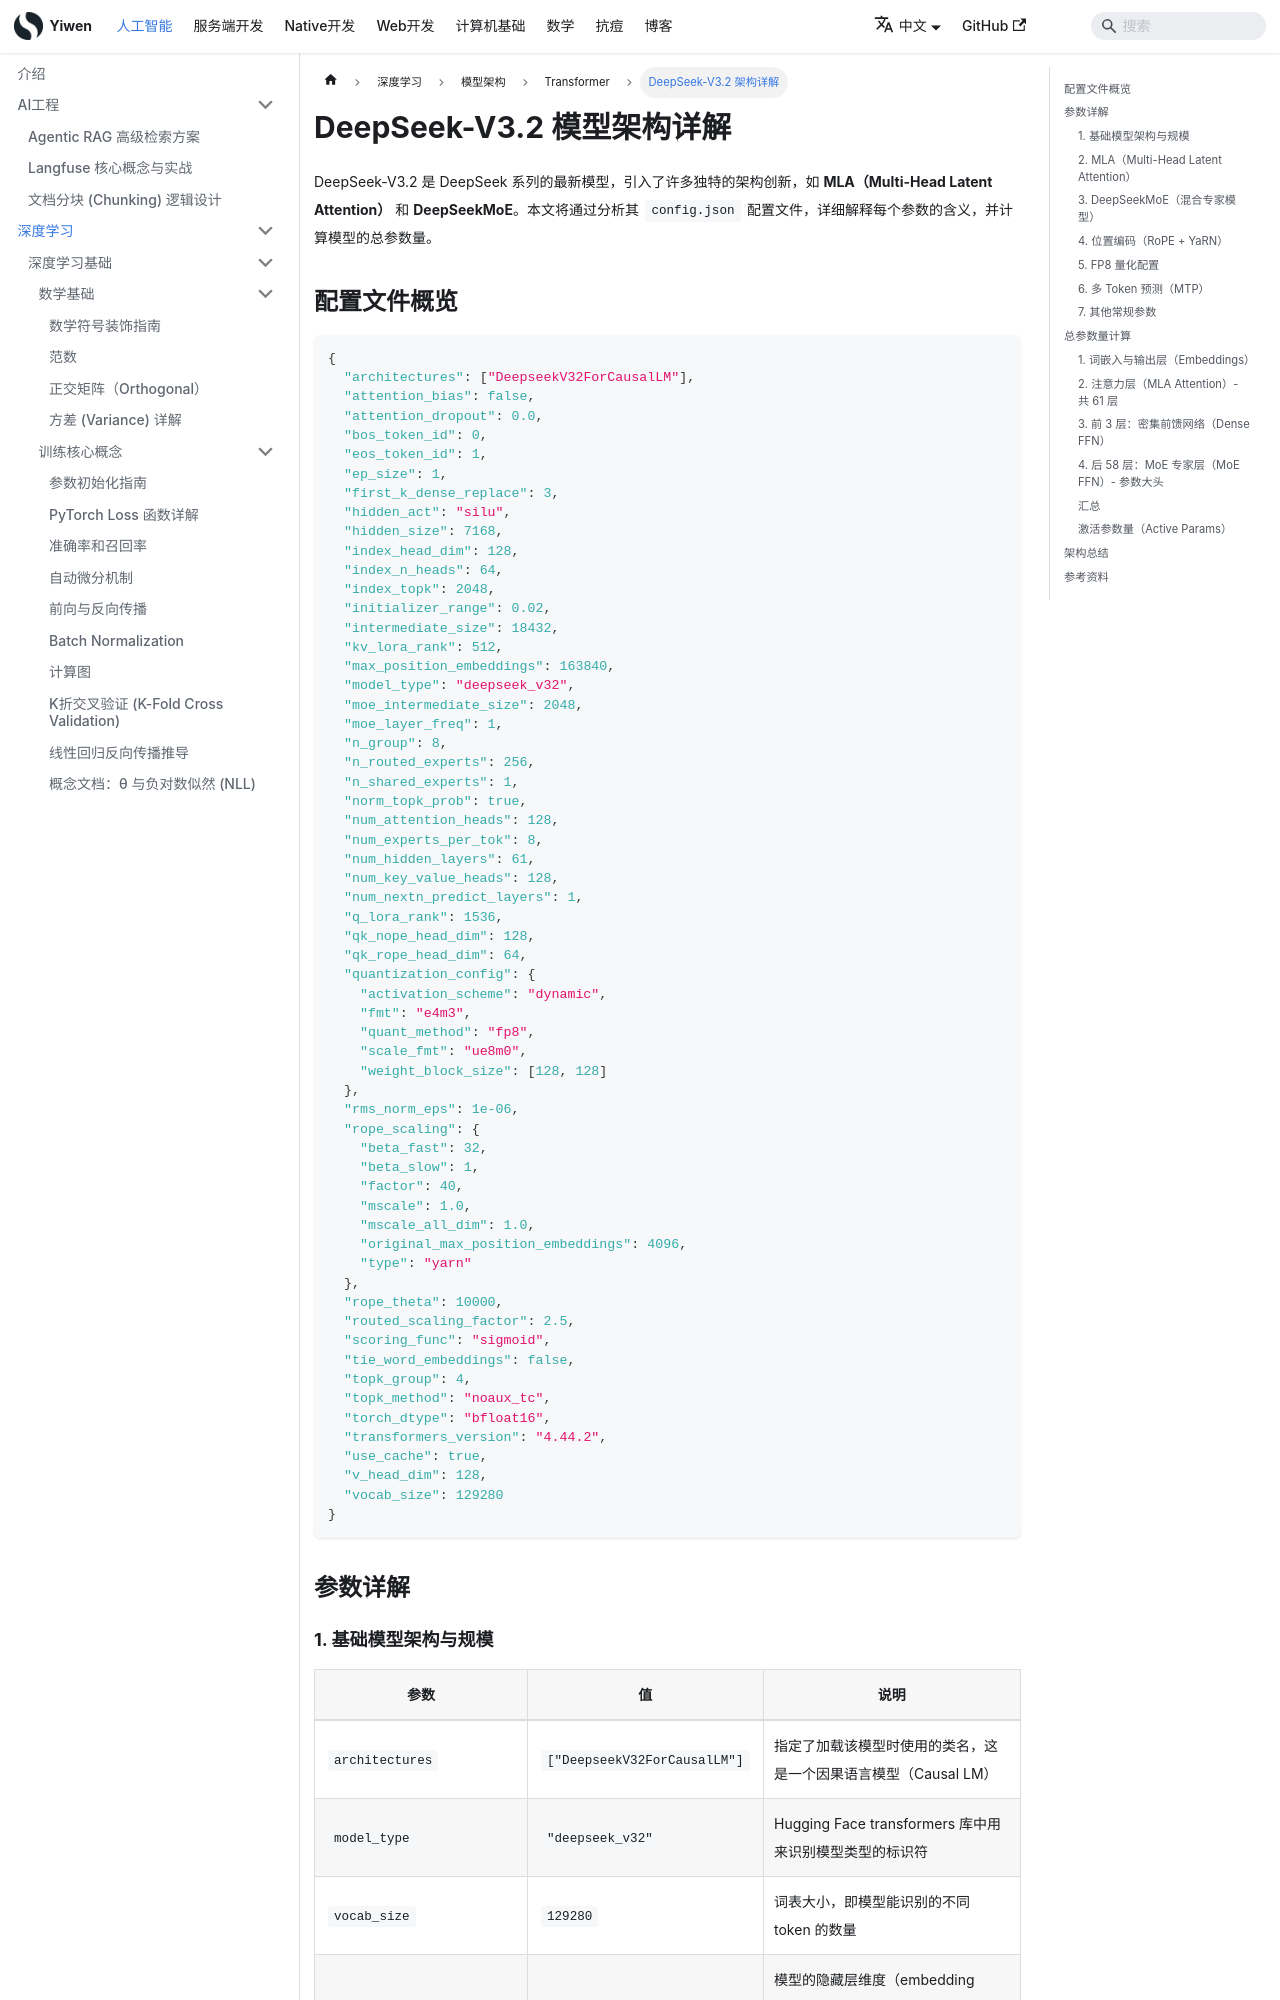

repository: Hao-yiwen/yiwen-blog-website · page: docs/ai/training/architectures/transformer/deepseek-v3-architecture/index.html · generator: docusaurus

---
title: DeepSeek-V3.2 模型架构详解
sidebar_label: DeepSeek-V3.2 架构详解
tags: [DeepSeek, MoE, MLA, Transformer, LLM, FP8]
---

# DeepSeek-V3.2 模型架构详解

DeepSeek-V3.2 是 DeepSeek 系列的最新模型，引入了许多独特的架构创新，如 **MLA（Multi-Head Latent Attention）** 和 **DeepSeekMoE**。本文将通过分析其 `config.json` 配置文件，详细解释每个参数的含义，并计算模型的总参数量。

## 配置文件概览

```json
{
  "architectures": ["DeepseekV32ForCausalLM"],
  "attention_bias": false,
  "attention_dropout": 0.0,
  "bos_token_id": 0,
  "eos_token_id": 1,
  "ep_size": 1,
  "first_k_dense_replace": 3,
  "hidden_act": "silu",
  "hidden_size": 7168,
  "index_head_dim": 128,
  "index_n_heads": 64,
  "index_topk": 2048,
  "initializer_range": 0.02,
  "intermediate_size": 18432,
  "kv_lora_rank": 512,
  "max_position_embeddings": 163840,
  "model_type": "deepseek_v32",
  "moe_intermediate_size": 2048,
  "moe_layer_freq": 1,
  "n_group": 8,
  "n_routed_experts": 256,
  "n_shared_experts": 1,
  "norm_topk_prob": true,
  "num_attention_heads": 128,
  "num_experts_per_tok": 8,
  "num_hidden_layers": 61,
  "num_key_value_heads": 128,
  "num_nextn_predict_layers": 1,
  "q_lora_rank": 1536,
  "qk_nope_head_dim": 128,
  "qk_rope_head_dim": 64,
  "quantization_config": {
    "activation_scheme": "dynamic",
    "fmt": "e4m3",
    "quant_method": "fp8",
    "scale_fmt": "ue8m0",
    "weight_block_size": [128, 128]
  },
  "rms_norm_eps": 1e-06,
  "rope_scaling": {
    "beta_fast": 32,
    "beta_slow": 1,
    "factor": 40,
    "mscale": 1.0,
    "mscale_all_dim": 1.0,
    "original_max_position_embeddings": 4096,
    "type": "yarn"
  },
  "rope_theta": 10000,
  "routed_scaling_factor": 2.5,
  "scoring_func": "sigmoid",
  "tie_word_embeddings": false,
  "topk_group": 4,
  "topk_method": "noaux_tc",
  "torch_dtype": "bfloat16",
  "transformers_version": "4.44.2",
  "use_cache": true,
  "v_head_dim": 128,
  "vocab_size": 129280
}
```
